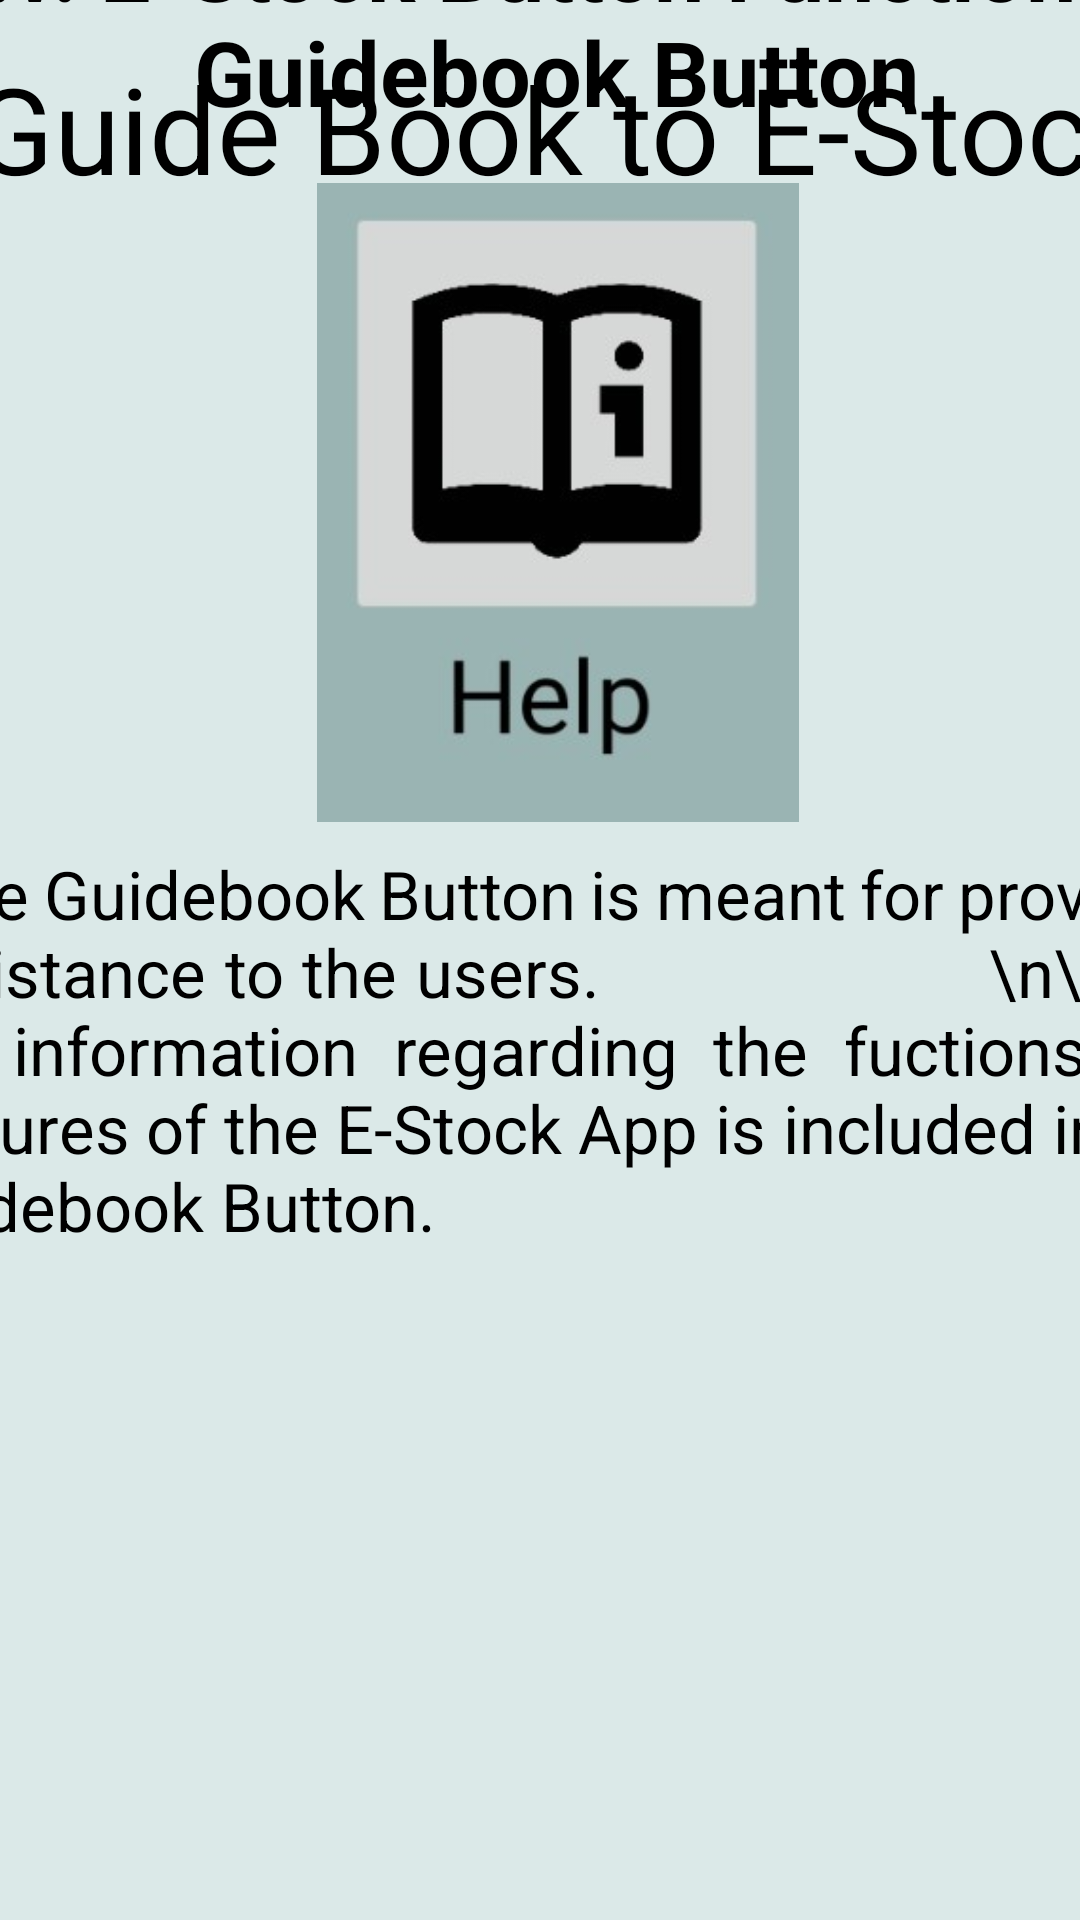

Layout XML and referenced resources for this Android screen:
<!-- AndroidManifest.xml: application theme AppTheme -->
<!-- res/layout/help_layout_lastpage.xml -->
<?xml version="1.0" encoding="utf-8"?>
<androidx.constraintlayout.widget.ConstraintLayout xmlns:android="http://schemas.android.com/apk/res/android"
    xmlns:app="http://schemas.android.com/apk/res-auto"
    xmlns:tools="http://schemas.android.com/tools"
    android:layout_width="match_parent"
    android:layout_height="match_parent"
    android:background="?attr/colorPrimary">


    <TextView
        android:id="@+id/SHP_RoundedRectangleIsland2"
        android:layout_width="460dp"
        android:layout_height="76dp"
        android:background="@drawable/rounded_rectangle"
        app:layout_constraintBottom_toBottomOf="parent"
        app:layout_constraintEnd_toEndOf="parent"
        app:layout_constraintHorizontal_bias="0.45"
        app:layout_constraintStart_toStartOf="parent"
        app:layout_constraintTop_toTopOf="parent"
        app:layout_constraintVertical_bias="0.008"
        tools:ignore="MissingConstraints" />

    <TextView
        android:id="@+id/SHP_LayoutHolder"
        android:layout_width="460dp"
        android:layout_height="790dp"
        android:background="@drawable/rounded_rectangle"
        app:layout_constraintBottom_toBottomOf="parent"
        app:layout_constraintEnd_toEndOf="parent"
        app:layout_constraintHorizontal_bias="0.45"
        app:layout_constraintStart_toStartOf="parent"
        app:layout_constraintTop_toTopOf="parent"
        app:layout_constraintVertical_bias="0.328" />


    <TextView
        android:id="@+id/TV_GuideTXT4"
        android:layout_width="440dp"
        android:layout_height="86dp"
        android:layout_marginStart="10dp"
        android:layout_marginTop="12dp"
        android:layout_marginEnd="10dp"
        android:gravity="center"
        android:text="II.v. E-Stock Button Functions - Guidebook Button"
        android:textAlignment="center"
        android:textSize="30dp"
        android:textStyle="bold"
        app:layout_constraintEnd_toEndOf="@+id/SHP_LayoutHolder"
        app:layout_constraintStart_toStartOf="@+id/SHP_LayoutHolder"
        app:layout_constraintTop_toTopOf="@+id/SHP_LayoutHolder" />

    <TextView
        android:id="@+id/TV_GuideTXT2"
        android:layout_width="450dp"
        android:layout_height="450dp"
        android:layout_marginStart="3dp"
        android:layout_marginTop="9dp"
        android:layout_marginEnd="2dp"
        android:text="- The Guidebook Button is meant for providing assistance to the users.
                    \n\n- All the information regarding the fuctions and features of the E-Stock App is included in this Guidebook Button."        android:textSize="22.4dp"
        android:justificationMode="inter_word"
        app:layout_constraintEnd_toEndOf="@+id/SHP_LayoutHolder"
        app:layout_constraintStart_toStartOf="@+id/SHP_LayoutHolder"
        app:layout_constraintTop_toBottomOf="@+id/IV_estockhomepage6" />

    <ImageView
        android:id="@+id/IV_estockhomepage6"
        android:layout_width="180dp"
        android:layout_height="213dp"
        android:layout_marginStart="144dp"
        android:layout_marginTop="12dp"
        android:layout_marginEnd="141dp"
        app:layout_constraintEnd_toEndOf="@+id/SHP_LayoutHolder"
        app:layout_constraintHorizontal_bias="0.6"
        app:layout_constraintStart_toStartOf="@+id/SHP_LayoutHolder"
        app:layout_constraintTop_toBottomOf="@+id/TV_GuideTXT4"
        app:srcCompat="@drawable/guidebookbutton" />

    <TextView
        android:id="@+id/SHP_RoundedRectangleIsland"
        android:layout_width="462dp"
        android:layout_height="165dp"
        android:layout_marginTop="10dp"
        android:background="@drawable/rounded_rectangle"
        app:layout_constraintBottom_toBottomOf="parent"
        app:layout_constraintEnd_toEndOf="parent"
        app:layout_constraintStart_toStartOf="parent"
        app:layout_constraintTop_toBottomOf="@+id/SHP_LayoutHolder"
        app:layout_constraintVertical_bias="0.0"
        tools:ignore="MissingConstraints" />

    <Button
        android:id="@+id/BTN_Return"
        android:layout_width="120dp"
        android:layout_height="120dp"
        android:layout_marginStart="166dp"
        android:layout_marginTop="88dp"
        android:layout_marginEnd="167dp"
        android:layout_marginBottom="71dp"
        android:background="@drawable/custom_button2"
        android:text="Return"
        android:textSize="26dp"
        app:layout_constraintBottom_toBottomOf="@+id/SHP_RoundedRectangleIsland"
        app:layout_constraintEnd_toEndOf="@+id/SHP_RoundedRectangleIsland"
        app:layout_constraintHorizontal_bias="0.555"
        app:layout_constraintStart_toStartOf="@+id/SHP_RoundedRectangleIsland"
        app:layout_constraintTop_toTopOf="@+id/SHP_RoundedRectangleIsland"
        app:layout_constraintVertical_bias="0.614" />

    <Button
        android:id="@+id/BTN_Back"
        android:layout_width="145dp"
        android:layout_height="120dp"
        android:layout_marginTop="88dp"
        android:layout_marginBottom="71dp"
        android:background="@drawable/custom_button"
        android:text="Back"
        android:textSize="40dp"
        app:layout_constraintBottom_toBottomOf="@+id/SHP_RoundedRectangleIsland"
        app:layout_constraintEnd_toStartOf="@+id/BTN_Return"
        app:layout_constraintHorizontal_bias="0.461"
        app:layout_constraintStart_toStartOf="@+id/SHP_RoundedRectangleIsland"
        app:layout_constraintTop_toTopOf="@+id/SHP_RoundedRectangleIsland"
        app:layout_constraintVertical_bias="0.614" />

    <Button
        android:id="@+id/BTN_Next"
        android:layout_width="145dp"
        android:layout_height="120dp"
        android:layout_marginTop="88dp"
        android:layout_marginBottom="71dp"
        android:background="@drawable/custom_button"
        android:text="NEXT"
        android:textSize="40dp"
        app:layout_constraintBottom_toBottomOf="@+id/SHP_RoundedRectangleIsland"
        app:layout_constraintEnd_toEndOf="@+id/SHP_RoundedRectangleIsland"
        app:layout_constraintStart_toEndOf="@+id/BTN_Return"
        app:layout_constraintTop_toTopOf="@+id/SHP_RoundedRectangleIsland"
        app:layout_constraintVertical_bias="0.614" />

    <TextView
        android:id="@+id/TV_Help"
        android:layout_width="460dp"
        android:layout_height="60dp"
        android:layout_gravity="center"
        android:layout_marginStart="65dp"
        android:layout_marginTop="8dp"
        android:layout_marginEnd="57dp"
        android:layout_marginBottom="18dp"
        android:gravity="center"
        android:text="Guide Book to E-Stock"
        android:textColor="#000000"
        android:textSize="40sp"
        app:layout_constraintBottom_toBottomOf="@+id/SHP_RoundedRectangleIsland2"
        app:layout_constraintEnd_toEndOf="@+id/SHP_RoundedRectangleIsland2"
        app:layout_constraintHorizontal_bias="0.521"
        app:layout_constraintStart_toStartOf="@+id/SHP_RoundedRectangleIsland2"
        app:layout_constraintTop_toTopOf="@+id/SHP_RoundedRectangleIsland2"
        app:layout_constraintVertical_bias="0.0" />


</androidx.constraintlayout.widget.ConstraintLayout>
<!-- resources referenced by this layout -->
<resources>
  <!-- drawable custom_button (drawable) -->
  <?xml version="1.0" encoding="utf-8"?>
  <shape xmlns:android="http://schemas.android.com/apk/res/android">
  
  
      <solid android:color="#92CCB0"/>
      <corners android:radius="20dp"/>
  </shape>
  <!-- drawable custom_button2 (drawable) -->
  <?xml version="1.0" encoding="utf-8"?>
  <shape xmlns:android="http://schemas.android.com/apk/res/android">
  
  
      <solid android:color="#A9CCB5"/>
      <corners android:radius="999dp"/>
  </shape>
  <!-- drawable guidebookbutton: jpg bitmap (drawable, 9953 bytes) -->
  <!-- drawable rounded_rectangle (drawable) -->
  <?xml version="1.0" encoding="utf-8"?>
  <shape xmlns:tools="http://schemas.android.com/tools"
      xmlns:android="http://schemas.android.com/apk/res/android"
      android:shape="rectangle">
  
      <solid android:color="#dbe9e8" />
      <corners android:radius="50px" />
  
  </shape>
  <style name="AppTheme" parent="Theme.AppCompat.Light.DarkActionBar">
          <item name="colorPrimary">@color/colorPrimary</item>
          <item name="colorPrimaryDark">@color/colorPrimaryDark</item>
          <item name="android:textColor">@color/textColor</item>
          <item name="drawerArrowStyle">@style/DrawerArrowStyle</item>
          
      </style>
  <color name="colorPrimary">#99b4b3</color>
  <color name="colorPrimaryDark">#99b4b3</color>
  <color name="textColor">#000000</color>
  <style name="DrawerArrowStyle" parent="Widget.AppCompat.DrawerArrowToggle">
          <item name="color">@color/your_drawer_icon_color</item>
          <item name="android:layout_width">24dp</item>
          <item name="android:layout_height">24dp</item>
          <item name="gapBetweenBars">4dp</item>
          <item name="arrowHeadLength">12dp</item>
          <item name="arrowShaftLength">8dp</item>
      </style>
  <color name="your_drawer_icon_color">#FF00FF</color>
</resources>
